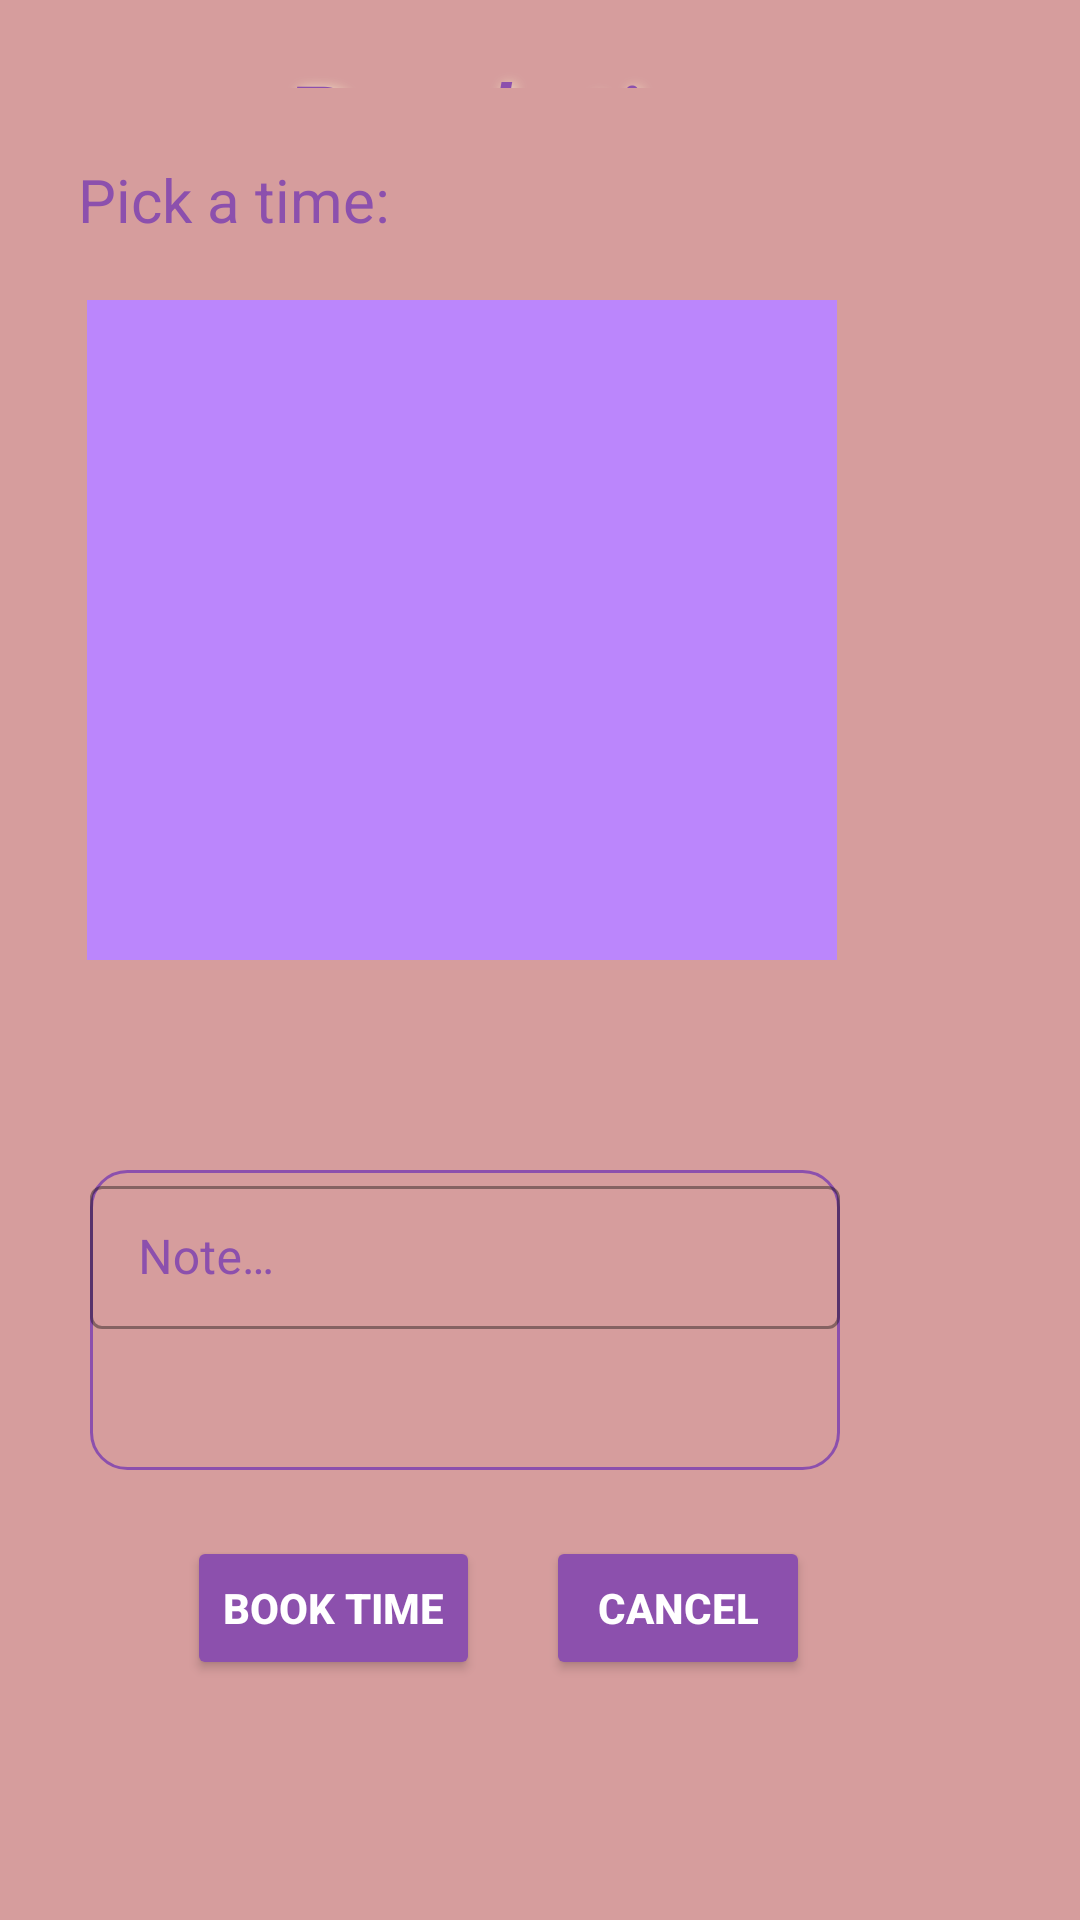

This screen was rendered from an Android layout file. Write that file and the resources it references.
<!-- AndroidManifest.xml: application theme Theme.Booker -->
<!-- res/layout/fragment_book_time.xml -->
<?xml version="1.0" encoding="utf-8"?>
<FrameLayout xmlns:android="http://schemas.android.com/apk/res/android"
    xmlns:tools="http://schemas.android.com/tools"
    android:layout_width="match_parent"
    android:layout_height="match_parent"
    android:background="@color/gutbleeding"
    tools:context=".ui.booking.BookAppointment">

    <RelativeLayout
        android:layout_width="match_parent"
        android:layout_height="match_parent">

        <TextView
            android:id="@+id/date_picker"
            style="@style/text"
            android:layout_width="wrap_content"
            android:layout_height="47dp"
            android:layout_marginTop="120dp"
            android:layout_marginEnd="230dp"
            android:layout_marginBottom="540dp"
            android:text="@string/pick_a_time" />

        <TextView
            android:id="@+id/header"
            style="@style/headingOne"
            android:layout_alignParentBottom="true"
            android:layout_marginBottom="600dp"
            android:text="@string/book_time" />

        <com.google.android.material.textfield.TextInputLayout
            style="@style/inputLayout"
            android:layout_marginEnd="80dp"
            android:layout_marginBottom="150dp"
            android:layout_height="100dp"
            android:background="@drawable/text_background">

            <com.google.android.material.textfield.TextInputEditText
                android:id="@+id/special_request"
                style="@style/inputField"
                android:hint="@string/note" />
        </com.google.android.material.textfield.TextInputLayout>

        <Button
            android:id="@+id/button_book"
            style="@style/mainButton"
            android:layout_marginEnd="200dp"
            android:layout_marginBottom="80dp"
            android:text="@string/book_time" />

        <Button
            android:id="@+id/button_cancel"
            style="@style/mainButton"
            android:layout_marginEnd="90dp"
            android:layout_marginBottom="80dp"
            android:text="@string/cancel" />

        <ListView
            android:id="@+id/time_list"
            android:layout_width="250dp"
            android:layout_height="220dp"
            android:layout_alignParentEnd="true"
            android:layout_alignParentBottom="true"
            android:layout_marginEnd="81dp"
            android:layout_marginBottom="320dp"
            android:background="@color/purple_200"
            android:divider="@color/purpie"
            android:dividerHeight="1dp"
            android:listSelector="@color/purpie" />

    </RelativeLayout>
</FrameLayout>
<!-- resources referenced by this layout -->
<resources>
  <color name="gutbleeding">#D69D9D</color>
  <color name="purpie">#57518A</color>
  <color name="purple_200">#FFBB86FC</color>
  <!-- drawable text_background (drawable-v24) -->
  <shape
      xmlns:android="http://schemas.android.com/apk/res/android"
      android:shape="rectangle">
  
      <corners
          android:bottomRightRadius="12dp"
          android:bottomLeftRadius="12dp"
          android:topLeftRadius="12dp"
          android:topRightRadius="12dp"/>
      <stroke
          android:color="@color/burple"
          android:width="1dp"/>
  </shape>
  <string name="book_time">Book time</string>
  <string name="cancel">Cancel</string>
  <string name="note">Note…</string>
  <string name="pick_a_time">Pick a time:</string>
  <style name="headingOne">
          <item name="android:textSize">40sp</item>
          <item name="android:textColor">@color/burple</item>
          <item name="android:shadowColor">@color/white_ish</item>
          <item name="android:shadowDx">3</item>
          <item name="android:shadowDy">3</item>
          <item name="android:shadowRadius">10</item>
          <item name="android:padding">15dp</item>
          <item name="android:textStyle">italic</item>
          <item name="android:gravity">center_horizontal</item>
          <item name="android:layout_width">match_parent</item>
          <item name="android:layout_height">wrap_content</item>
      </style>
  <style name="inputField">
          <item name="android:layout_width">match_parent</item>
          <item name="android:layout_height">wrap_content</item>
          <item name="android:textColor">@color/burple</item>
      </style>
  <style name="inputLayout" parent="@style/Widget.MaterialComponents.TextInputLayout.OutlinedBox.Dense">
          <item name="android:layout_width">250dp</item>
          <item name="android:layout_height">50dp</item>
          <item name="android:layout_alignParentEnd">true</item>
          <item name="android:layout_alignParentBottom">true</item>
          <item name="android:textColorHint">@color/burple</item>
          <item name="android:textColor">@color/burple</item>
      </style>
  <style name="mainButton">
          <item name="android:layout_width">wrap_content</item>
          <item name="android:layout_height">wrap_content</item>
          <item name="backgroundTint">@color/burple</item>
          <item name="android:textColor">@color/white</item>
          <item name="android:textStyle">bold</item>
          <item name="android:layout_alignParentEnd">true</item>
          <item name="android:layout_alignParentBottom">true</item>
      </style>
  <style name="text">
          <item name="android:textColor">@color/burple</item>
          <item name="android:layout_width">wrap_content</item>
          <item name="android:layout_height">wrap_content</item>
          <item name="android:textSize">20sp</item>
          <item name="android:layout_alignParentEnd">true</item>
          <item name="android:layout_alignParentBottom">true</item>
      </style>
  <style name="Theme.Booker" parent="Theme.MaterialComponents.DayNight.NoActionBar">
          
          <item name="colorPrimary">@color/purple_500</item>
          <item name="colorPrimaryVariant">@color/purple_700</item>
          <item name="colorOnPrimary">@color/black</item>
          
          <item name="colorSecondary">@color/teal_200</item>
          <item name="colorSecondaryVariant">@color/teal_700</item>
          <item name="colorOnSecondary">@color/black</item>
          
          <item name="android:statusBarColor" tools:targetApi="l">?attr/colorPrimaryVariant</item>
          
      </style>
  <color name="burple">#8C50AD</color>
  <color name="white_ish">#fafad2</color>
  <color name="white">#FFFFFFFF</color>
  <color name="purple_500">#FF6200EE</color>
  <color name="purple_700">#FF3700B3</color>
  <color name="black">#FF000000</color>
  <color name="teal_200">#FF03DAC5</color>
  <color name="teal_700">#FF018786</color>
</resources>
